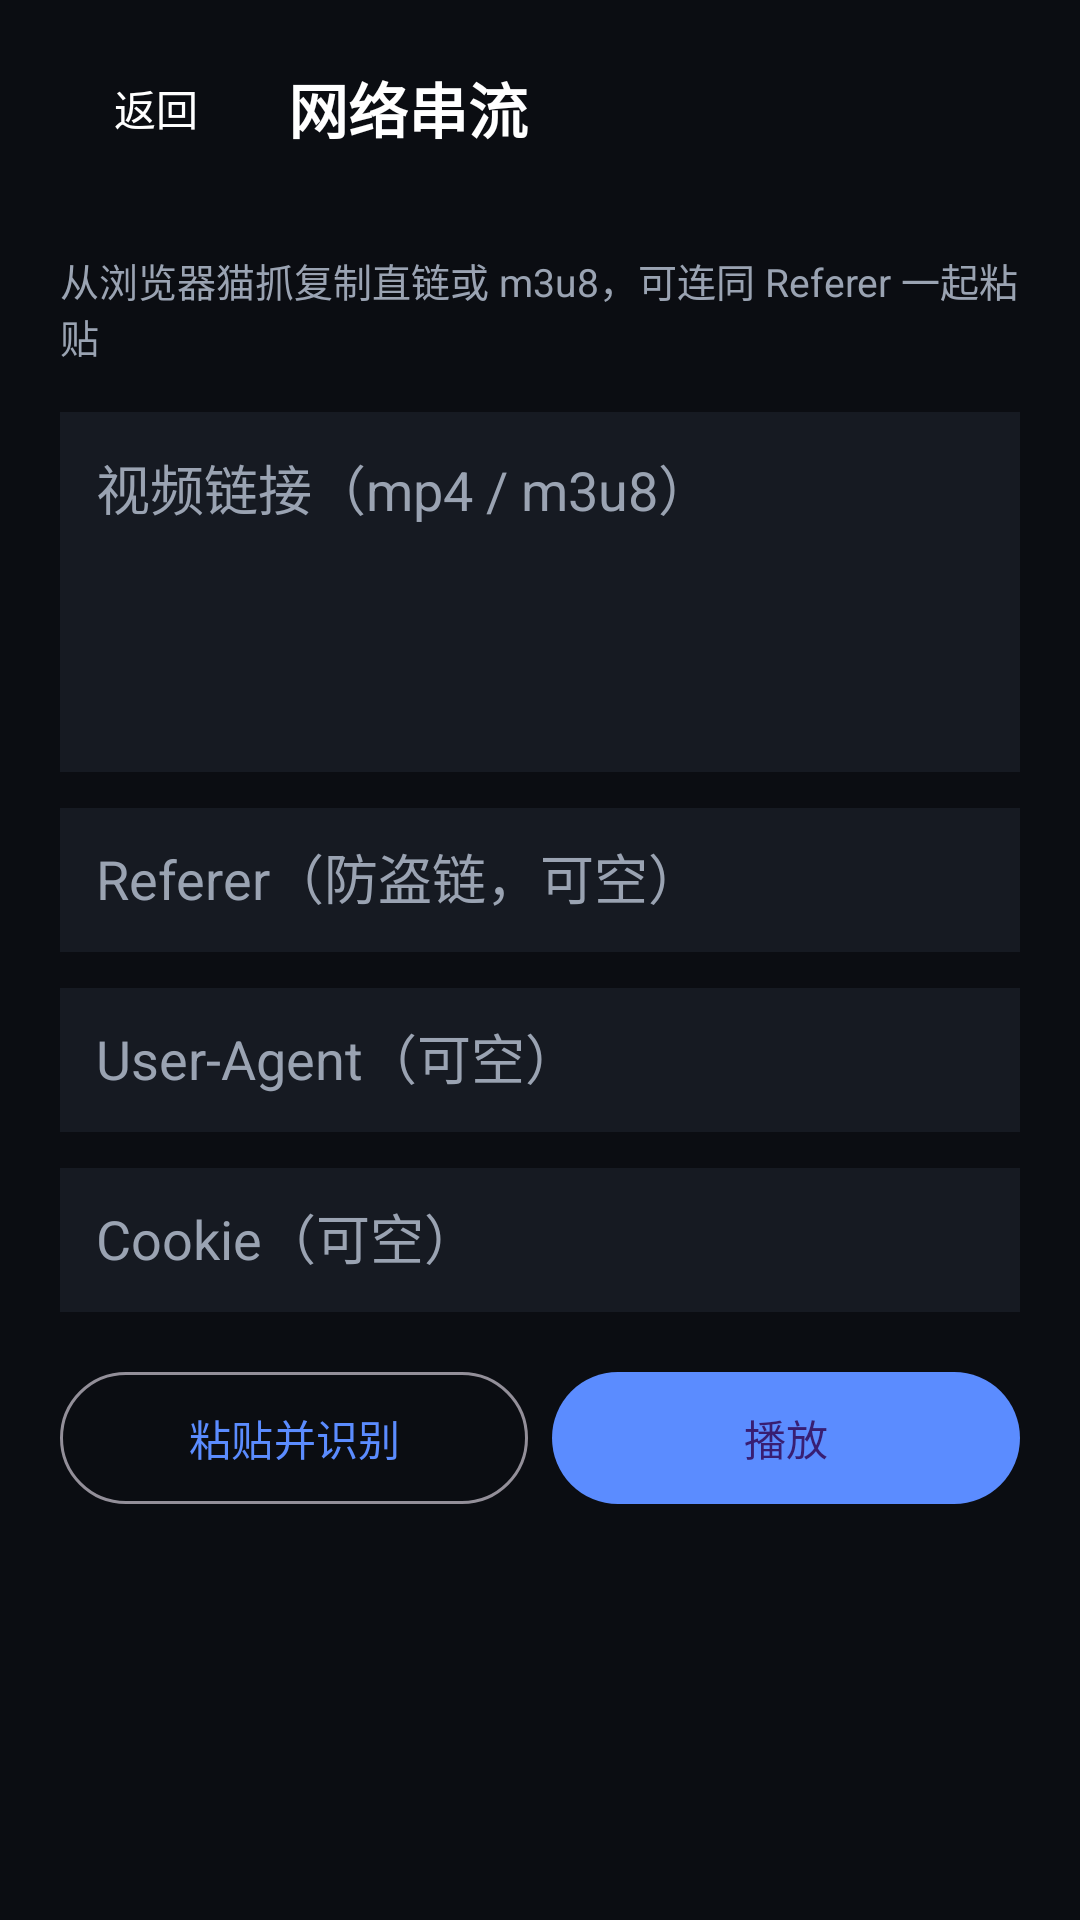

Write the Android layout XML for this screen, with the resource values it uses.
<!-- AndroidManifest.xml: application theme Theme.VrVideoPlayer -->
<!-- res/layout/activity_stream.xml -->
<?xml version="1.0" encoding="utf-8"?>
<LinearLayout xmlns:android="http://schemas.android.com/apk/res/android"
    android:layout_width="match_parent"
    android:layout_height="match_parent"
    android:background="@color/bg"
    android:orientation="vertical">

    <LinearLayout
        android:layout_width="match_parent"
        android:layout_height="wrap_content"
        android:gravity="center_vertical"
        android:orientation="horizontal"
        android:paddingHorizontal="8dp"
        android:paddingTop="12dp"
        android:paddingBottom="4dp">

        <com.google.android.material.button.MaterialButton
            android:id="@+id/btnBack"
            style="@style/Widget.Material3.Button.TextButton"
            android:layout_width="wrap_content"
            android:layout_height="wrap_content"
            android:text="@string/back"
            android:textColor="@color/white" />

        <TextView
            android:layout_width="0dp"
            android:layout_height="wrap_content"
            android:layout_weight="1"
            android:text="@string/stream_title"
            android:textColor="@color/white"
            android:textSize="20sp"
            android:textStyle="bold" />
    </LinearLayout>

    <ScrollView
        android:layout_width="match_parent"
        android:layout_height="match_parent"
        android:fillViewport="true">

        <LinearLayout
            android:layout_width="match_parent"
            android:layout_height="wrap_content"
            android:orientation="vertical"
            android:padding="20dp">

            <TextView
                android:layout_width="match_parent"
                android:layout_height="wrap_content"
                android:text="@string/stream_hint"
                android:textColor="@color/text_secondary"
                android:textSize="13sp" />

            <EditText
                android:id="@+id/inputUrl"
                android:layout_width="match_parent"
                android:layout_height="120dp"
                android:layout_marginTop="16dp"
                android:background="@color/surface"
                android:gravity="top"
                android:hint="@string/stream_url"
                android:inputType="textMultiLine"
                android:padding="12dp"
                android:textColor="@color/white"
                android:textColorHint="@color/text_secondary" />

            <EditText
                android:id="@+id/inputReferer"
                android:layout_width="match_parent"
                android:layout_height="48dp"
                android:layout_marginTop="12dp"
                android:background="@color/surface"
                android:hint="@string/stream_referer"
                android:inputType="textUri"
                android:padding="12dp"
                android:textColor="@color/white"
                android:textColorHint="@color/text_secondary" />

            <EditText
                android:id="@+id/inputUa"
                android:layout_width="match_parent"
                android:layout_height="48dp"
                android:layout_marginTop="12dp"
                android:background="@color/surface"
                android:hint="@string/stream_ua"
                android:inputType="text"
                android:padding="12dp"
                android:textColor="@color/white"
                android:textColorHint="@color/text_secondary" />

            <EditText
                android:id="@+id/inputCookie"
                android:layout_width="match_parent"
                android:layout_height="48dp"
                android:layout_marginTop="12dp"
                android:background="@color/surface"
                android:hint="@string/stream_cookie"
                android:inputType="text"
                android:padding="12dp"
                android:textColor="@color/white"
                android:textColorHint="@color/text_secondary" />

            <LinearLayout
                android:layout_width="match_parent"
                android:layout_height="wrap_content"
                android:layout_marginTop="16dp"
                android:orientation="horizontal">

                <com.google.android.material.button.MaterialButton
                    android:id="@+id/btnPaste"
                    style="@style/Widget.Material3.Button.OutlinedButton"
                    android:layout_width="0dp"
                    android:layout_height="52dp"
                    android:layout_marginEnd="8dp"
                    android:layout_weight="1"
                    android:text="@string/stream_paste" />

                <com.google.android.material.button.MaterialButton
                    android:id="@+id/btnPlay"
                    android:layout_width="0dp"
                    android:layout_height="52dp"
                    android:layout_weight="1"
                    android:text="@string/stream_play" />
            </LinearLayout>

            <TextView
                android:id="@+id/txtRecent"
                android:layout_width="match_parent"
                android:layout_height="wrap_content"
                android:layout_marginTop="28dp"
                android:text="@string/stream_recent"
                android:textColor="@color/white"
                android:textSize="16sp"
                android:textStyle="bold"
                android:visibility="gone" />

            <LinearLayout
                android:id="@+id/recentList"
                android:layout_width="match_parent"
                android:layout_height="wrap_content"
                android:layout_marginTop="8dp"
                android:orientation="vertical" />
        </LinearLayout>
    </ScrollView>
</LinearLayout>
<!-- resources referenced by this layout -->
<resources>
  <color name="bg">#FF0B0D12</color>
  <color name="surface">#FF161A22</color>
  <color name="text_secondary">#FF9AA3B2</color>
  <color name="white">#FFFFFFFF</color>
  <string name="back">返回</string>
  <string name="stream_cookie">Cookie（可空）</string>
  <string name="stream_hint">从浏览器猫抓复制直链或 m3u8，可连同 Referer 一起粘贴</string>
  <string name="stream_paste">粘贴并识别</string>
  <string name="stream_play">播放</string>
  <string name="stream_recent">最近播放</string>
  <string name="stream_referer">Referer（防盗链，可空）</string>
  <string name="stream_title">网络串流</string>
  <string name="stream_ua">User-Agent（可空）</string>
  <string name="stream_url">视频链接（mp4 / m3u8）</string>
  <style name="Theme.VrVideoPlayer" parent="Theme.Material3.Dark.NoActionBar">
          <item name="android:statusBarColor">@color/bg</item>
          <item name="android:navigationBarColor">@color/bg</item>
          <item name="android:windowBackground">@color/bg</item>
          <item name="colorPrimary">@color/accent</item>
      </style>
  <color name="accent">#FF5B8CFF</color>
</resources>
